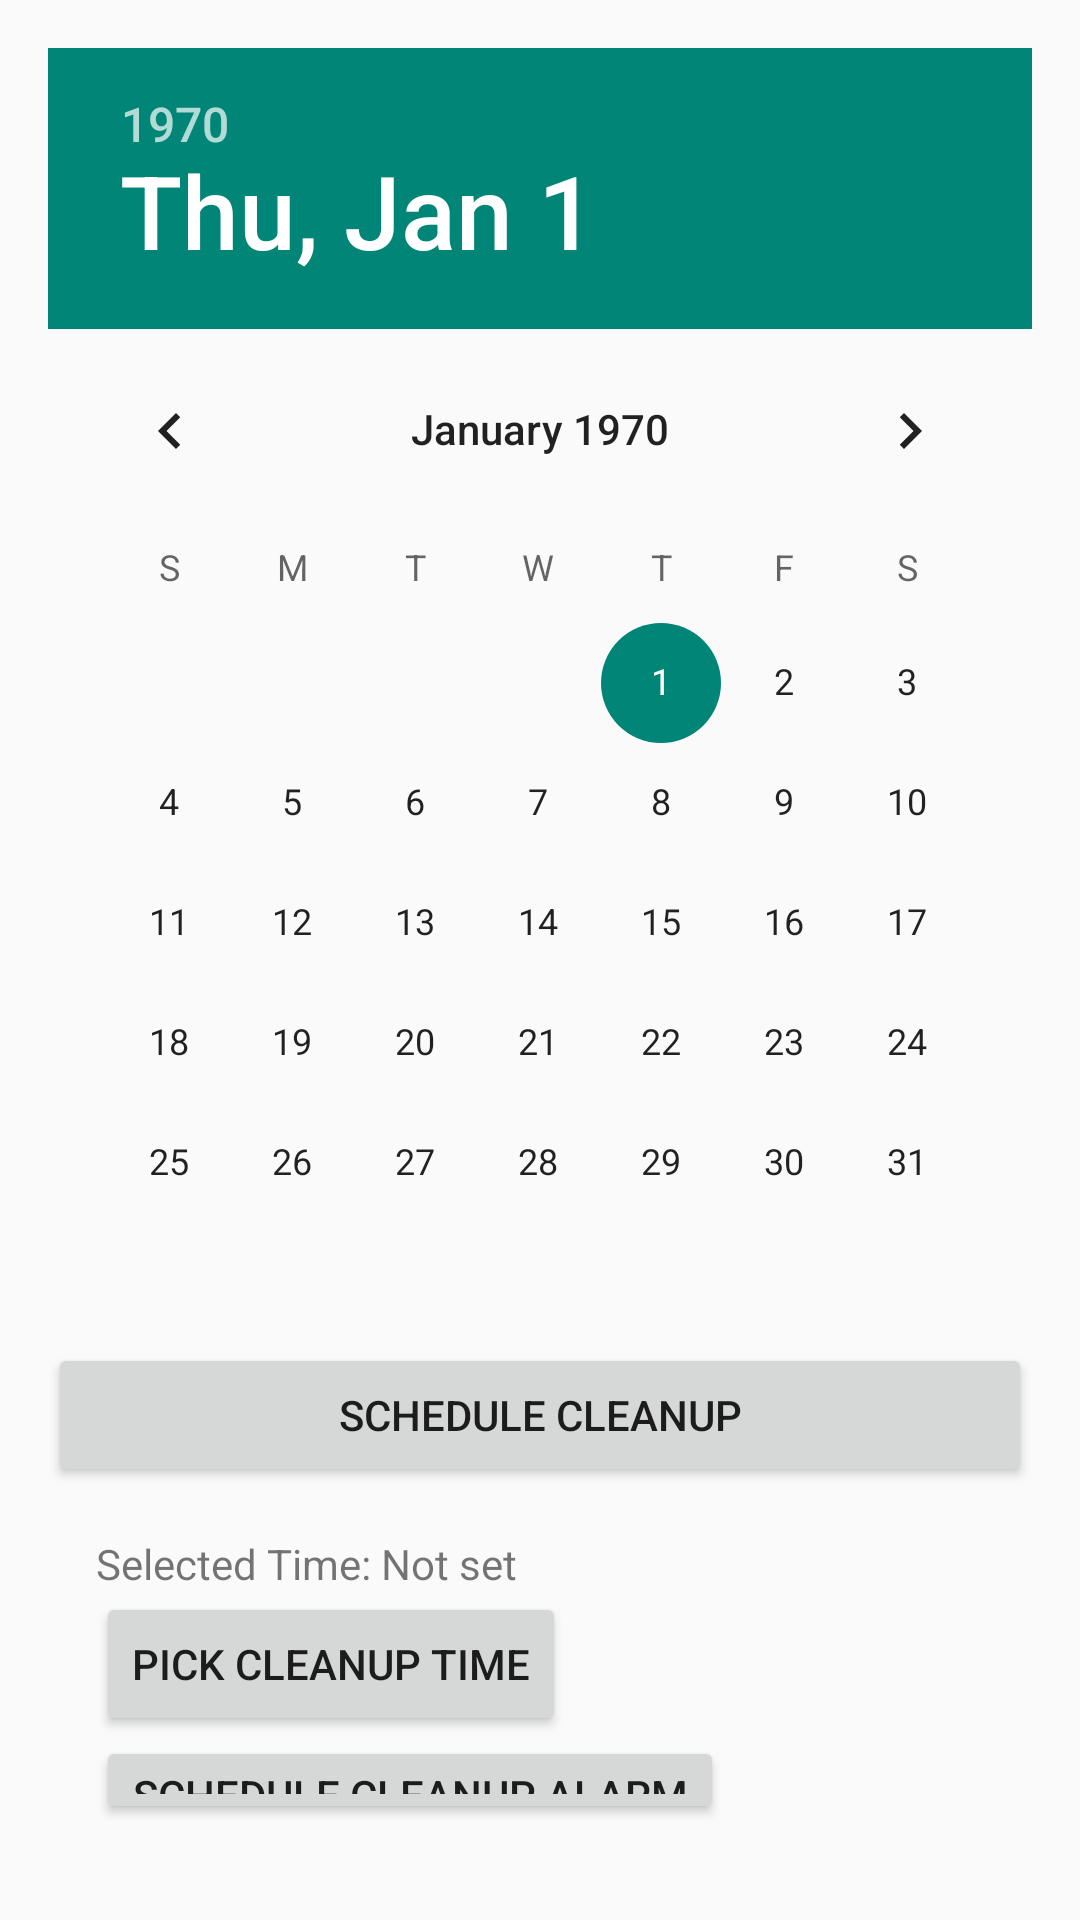

Reconstruct the res/layout file that produces this screen, plus the resources it refers to.
<!-- AndroidManifest.xml: application theme Theme.AdMarket -->
<!-- res/layout/fragment_developer_dashboard.xml -->
<LinearLayout xmlns:android="http://schemas.android.com/apk/res/android"
    android:id="@+id/developerDashboardLayout"
    android:layout_width="match_parent"
    android:layout_height="match_parent"
    android:orientation="vertical"
    android:padding="16dp">

    <DatePicker
        android:id="@+id/datePickerStart"
        android:layout_width="match_parent"
        android:layout_height="wrap_content"
        android:calendarViewShown="true" />

    <Button
        android:id="@+id/btnScheduleCleanup"
        android:layout_width="match_parent"
        android:layout_height="wrap_content"
        android:text="Schedule Cleanup" />
    <LinearLayout
        android:layout_width="match_parent"
        android:layout_height="wrap_content"
        android:orientation="vertical"
        android:padding="16dp">

        <TextView
            android:id="@+id/tvSelectedTime"
            android:layout_width="wrap_content"
            android:layout_height="wrap_content"
            android:text="Selected Time: Not set" />

        <Button
            android:id="@+id/btnPickTime"
            android:layout_width="wrap_content"
            android:layout_height="wrap_content"
            android:text="Pick Cleanup Time" />

        <Button
            android:id="@+id/btnScheduleAlarm"
            android:layout_width="wrap_content"
            android:layout_height="wrap_content"
            android:text="Schedule Cleanup Alarm" />

    </LinearLayout>


</LinearLayout>
<!-- resources referenced by this layout -->
<resources>
  <style name="Theme.AdMarket" parent="Theme.AppCompat.Light.NoActionBar" />
</resources>
